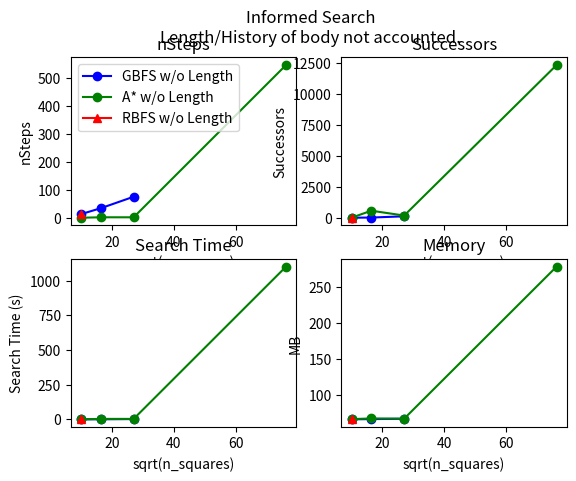

Generate this figure with matplotlib:
#!/usr/bin/python3

import matplotlib.pyplot as plt
from matplotlib.ticker import NullFormatter

fig, ax = plt.subplots(2, 2)
print(ax, type(ax), len(ax))

x = [10.09950494, 16.43167673, 27.03701167, 76.15773106 ]

ax[0][0].set(title="nSteps", xlabel="sqrt(n_squares)", ylabel="nSteps")
y1 = [15, 36, 77]
ax[0][0].plot(x[:3], y1, label="GBFS w/o Length", color="blue", marker='o')
y1 = [2.05, 3.655, 3.59, 547.19]
ax[0][0].plot(x, y1, label="A* w/o Length", color="green", marker='o')
y1 = [15]
ax[0][0].plot(x[:1], y1, label="RBFS w/o Length", color="red", marker='^')
ax[0][0].legend()
#fig.legend()

ax[0][1].set(title="Successors", xlabel="sqrt(n_squares)", ylabel="Successors")
y1 = [23, 39, 137, ]
ax[0][1].plot(x[:3], y1, label="GBFS w/o Length", color="blue", marker='o')
y1 = [28, 588, 198, 12305, ]
ax[0][1].plot(x, y1, label="A* w/o Length", color="green", marker='o')
y1 = [35]
ax[0][1].plot(x[:1], y1, label="RBFS w/o Length", color="red", marker='^')


ax[1][0].set(title="Search Time", xlabel="sqrt(n_squares)", ylabel="Search Time (s)")
y1 = [0.088, 0.293, 2.053, ]
ax[1][0].plot(x[:3], y1, label="GBFS w/o Length", color="blue", marker='o')
y1 = [0.085, 3.346, 3.213, 1100.5, ]
ax[1][0].plot(x, y1, label="A* w/o Length", color="green", marker='o')
y1 = [0.112]
ax[1][0].plot(x[:1], y1, label="RBFS w/o Length", color="red", marker='^')

ax[1][1].set(title="Memory", xlabel="sqrt(n_squares)", ylabel="MB")
y1 = [66.17, 66.51, 66.92, ]
ax[1][1].plot(x[:3], y1, label="GBFS w/o Length", color="blue", marker='o')
y1 = [66.47, 67.41, 67.11, 278.68, ]
ax[1][1].plot(x, y1, label="A* w/o Length", color="green", marker='o')
y1 = [66.4]
ax[1][1].plot(x[:1], y1, label="RBFS w/o Length", color="red", marker='^')

plt.suptitle("Informed Search\nLength/History of body not accounted.")
plt.show()
